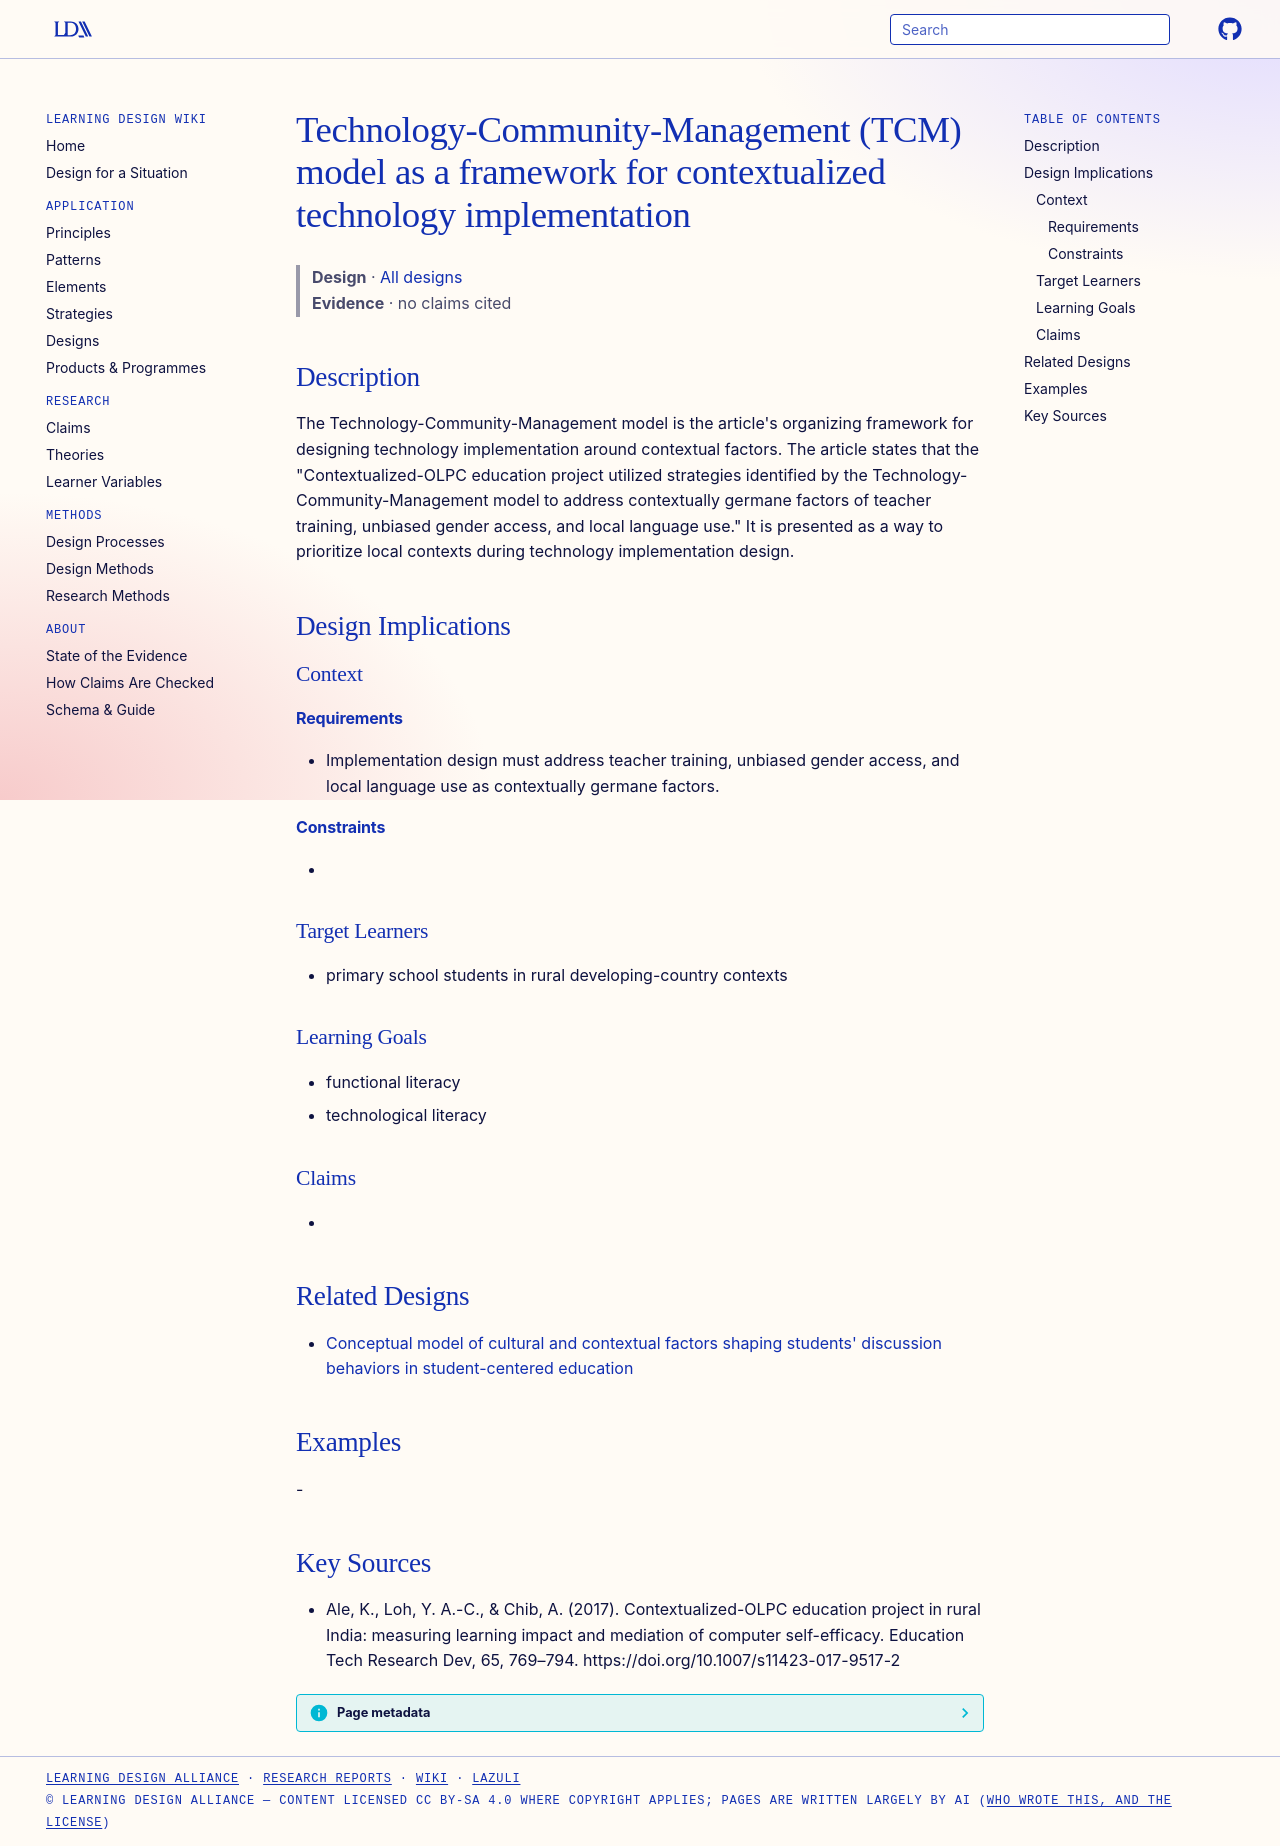

repository: Learning-Design-Alliance/learning-wiki · page: designs/tcm-model-contextualized-implementation/index.html · generator: mkdocs

---
type: design
id: tcm-model-contextualized-implementation
title: Technology-Community-Management (TCM) model as a framework for contextualized technology implementation
description: "The Technology-Community-Management model is the article's organizing framework for designing technology implementation around contextual factors."
status: review
generated:
  by: "process:settle-candidates"
  at: 2026-10-28
sources:
  - id: ale-2017
    resource: "https://doi.org/10.1007/s11423-017-9517-2"
    title: "Ale, K., Loh, Y. A.-C., & Chib, A. (2017). Contextualized-OLPC education project in rural India: measuring learning impact and mediation of computer self-efficacy. Education Tech Research Dev, 65, 769–794. https://doi.org/10.1007/s11423-017-9517-2"
    author: "Ale, K., Loh, Y. A.-C., & Chib, A"
---

# Technology-Community-Management (TCM) model as a framework for contextualized technology implementation

> **Design** · [All designs](index.md)
> **Evidence** · no claims cited

## Description
The Technology-Community-Management model is the article's organizing framework for designing technology implementation around contextual factors. The article states that the "Contextualized-OLPC education project utilized strategies identified by the Technology-Community-Management model to address contextually germane factors of teacher training, unbiased gender access, and local language use." It is presented as a way to prioritize local contexts during technology implementation design.

## Design Implications

### Context
#### Requirements
- Implementation design must address teacher training, unbiased gender access, and local language use as contextually germane factors.
#### Constraints
- 

### Target Learners
- primary school students in rural developing-country contexts

### Learning Goals
- functional literacy
- technological literacy

### Claims
- 

## Related Designs

- [Conceptual model of cultural and contextual factors shaping students' discussion behaviors in student-centered education](conceptual-model-cultural-contextual-discussion-behaviors.md)

## Examples
-

## Key Sources
- Ale, K., Loh, Y. A.-C., & Chib, A. (2017). Contextualized-OLPC education project in rural India: measuring learning impact and mediation of computer self-efficacy. Education Tech Research Dev, 65, 769–794. https://doi.org/10.1007/s11423-017-9517-2
